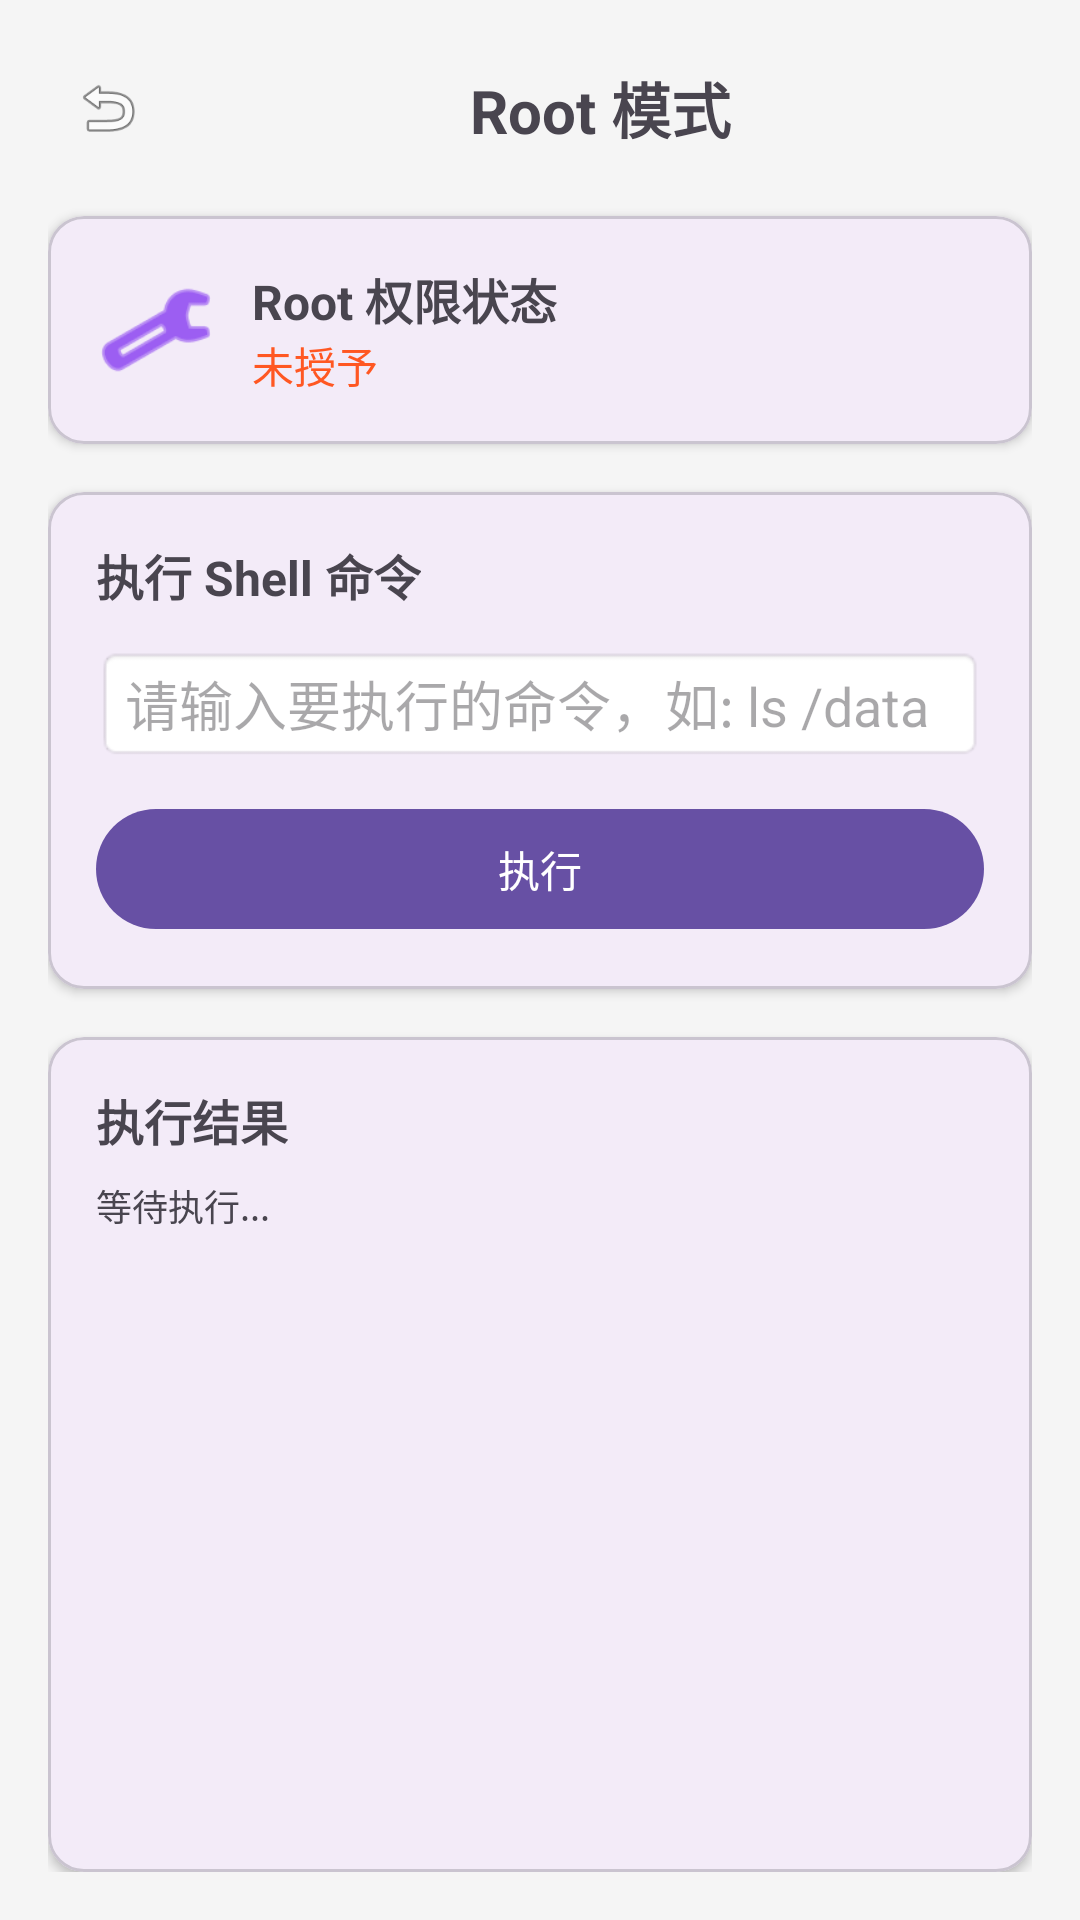

Reconstruct the res/layout file that produces this screen, plus the resources it refers to.
<!-- AndroidManifest.xml: application theme Theme.Zidonghua -->
<!-- res/layout/activity_root_mode.xml -->
<?xml version="1.0" encoding="utf-8"?>
<LinearLayout xmlns:android="http://schemas.android.com/apk/res/android"
    xmlns:app="http://schemas.android.com/apk/res-auto"
    android:layout_width="match_parent"
    android:layout_height="match_parent"
    android:orientation="vertical"
    android:background="#F5F5F5"
    android:padding="16dp">

    <LinearLayout
        android:layout_width="match_parent"
        android:layout_height="wrap_content"
        android:orientation="horizontal"
        android:gravity="center_vertical"
        android:layout_marginBottom="16dp">

        <ImageView
            android:id="@+id/btn_back"
            android:layout_width="40dp"
            android:layout_height="40dp"
            android:src="@android:drawable/ic_menu_revert"
            android:padding="8dp"
            android:clickable="true"
            android:focusable="true" />

        <TextView
            android:layout_width="0dp"
            android:layout_height="wrap_content"
            android:layout_weight="1"
            android:text="Root 模式"
            android:textSize="20sp"
            android:textStyle="bold"
            android:gravity="center" />
    </LinearLayout>

    <com.google.android.material.card.MaterialCardView
        android:layout_width="match_parent"
        android:layout_height="wrap_content"
        app:cardCornerRadius="12dp"
        app:cardElevation="2dp"
        android:layout_marginBottom="16dp">

        <LinearLayout
            android:layout_width="match_parent"
            android:layout_height="wrap_content"
            android:orientation="horizontal"
            android:padding="16dp"
            android:gravity="center_vertical">

            <ImageView
                android:layout_width="40dp"
                android:layout_height="40dp"
                android:src="@android:drawable/ic_menu_manage"
                android:tint="#6200EE" />

            <LinearLayout
                android:layout_width="0dp"
                android:layout_height="wrap_content"
                android:layout_weight="1"
                android:layout_marginStart="12dp"
                android:orientation="vertical">

                <TextView
                    android:layout_width="wrap_content"
                    android:layout_height="wrap_content"
                    android:text="Root 权限状态"
                    android:textSize="16sp"
                    android:textStyle="bold" />

                <TextView
                    android:id="@+id/tv_root_status"
                    android:layout_width="wrap_content"
                    android:layout_height="wrap_content"
                    android:text="未授予"
                    android:textColor="#FF5722" />
            </LinearLayout>
        </LinearLayout>
    </com.google.android.material.card.MaterialCardView>

    <com.google.android.material.card.MaterialCardView
        android:layout_width="match_parent"
        android:layout_height="wrap_content"
        app:cardCornerRadius="12dp"
        app:cardElevation="2dp"
        android:layout_marginBottom="16dp">

        <LinearLayout
            android:layout_width="match_parent"
            android:layout_height="wrap_content"
            android:orientation="vertical"
            android:padding="16dp">

            <TextView
                android:layout_width="wrap_content"
                android:layout_height="wrap_content"
                android:text="执行 Shell 命令"
                android:textSize="16sp"
                android:textStyle="bold"
                android:layout_marginBottom="12dp" />

            <EditText
                android:id="@+id/et_command"
                android:layout_width="match_parent"
                android:layout_height="wrap_content"
                android:inputType="text"
                android:minLines="2"
                android:hint="请输入要执行的命令，如: ls /data"
                android:background="@android:drawable/editbox_background" />

            <com.google.android.material.button.MaterialButton
                android:id="@+id/btn_execute"
                android:layout_width="match_parent"
                android:layout_height="wrap_content"
                android:layout_marginTop="12dp"
                android:text="执行" />
        </LinearLayout>
    </com.google.android.material.card.MaterialCardView>

    <com.google.android.material.card.MaterialCardView
        android:layout_width="match_parent"
        android:layout_height="0dp"
        android:layout_weight="1"
        app:cardCornerRadius="12dp"
        app:cardElevation="2dp">

        <LinearLayout
            android:layout_width="match_parent"
            android:layout_height="match_parent"
            android:orientation="vertical"
            android:padding="16dp">

            <TextView
                android:layout_width="wrap_content"
                android:layout_height="wrap_content"
                android:text="执行结果"
                android:textSize="16sp"
                android:textStyle="bold"
                android:layout_marginBottom="8dp" />

            <ScrollView
                android:layout_width="match_parent"
                android:layout_height="match_parent">

                <TextView
                    android:id="@+id/tv_output"
                    android:layout_width="match_parent"
                    android:layout_height="wrap_content"
                    android:fontFamily="monospace"
                    android:textSize="12sp"
                    android:text="等待执行..." />
            </ScrollView>
        </LinearLayout>
    </com.google.android.material.card.MaterialCardView>
</LinearLayout>
<!-- resources referenced by this layout -->
<resources>
  <style name="Theme.Zidonghua" parent="Base.Theme.Zidonghua" />
  <style name="Base.Theme.Zidonghua" parent="Theme.Material3.DayNight.NoActionBar">
          
          
      </style>
</resources>
